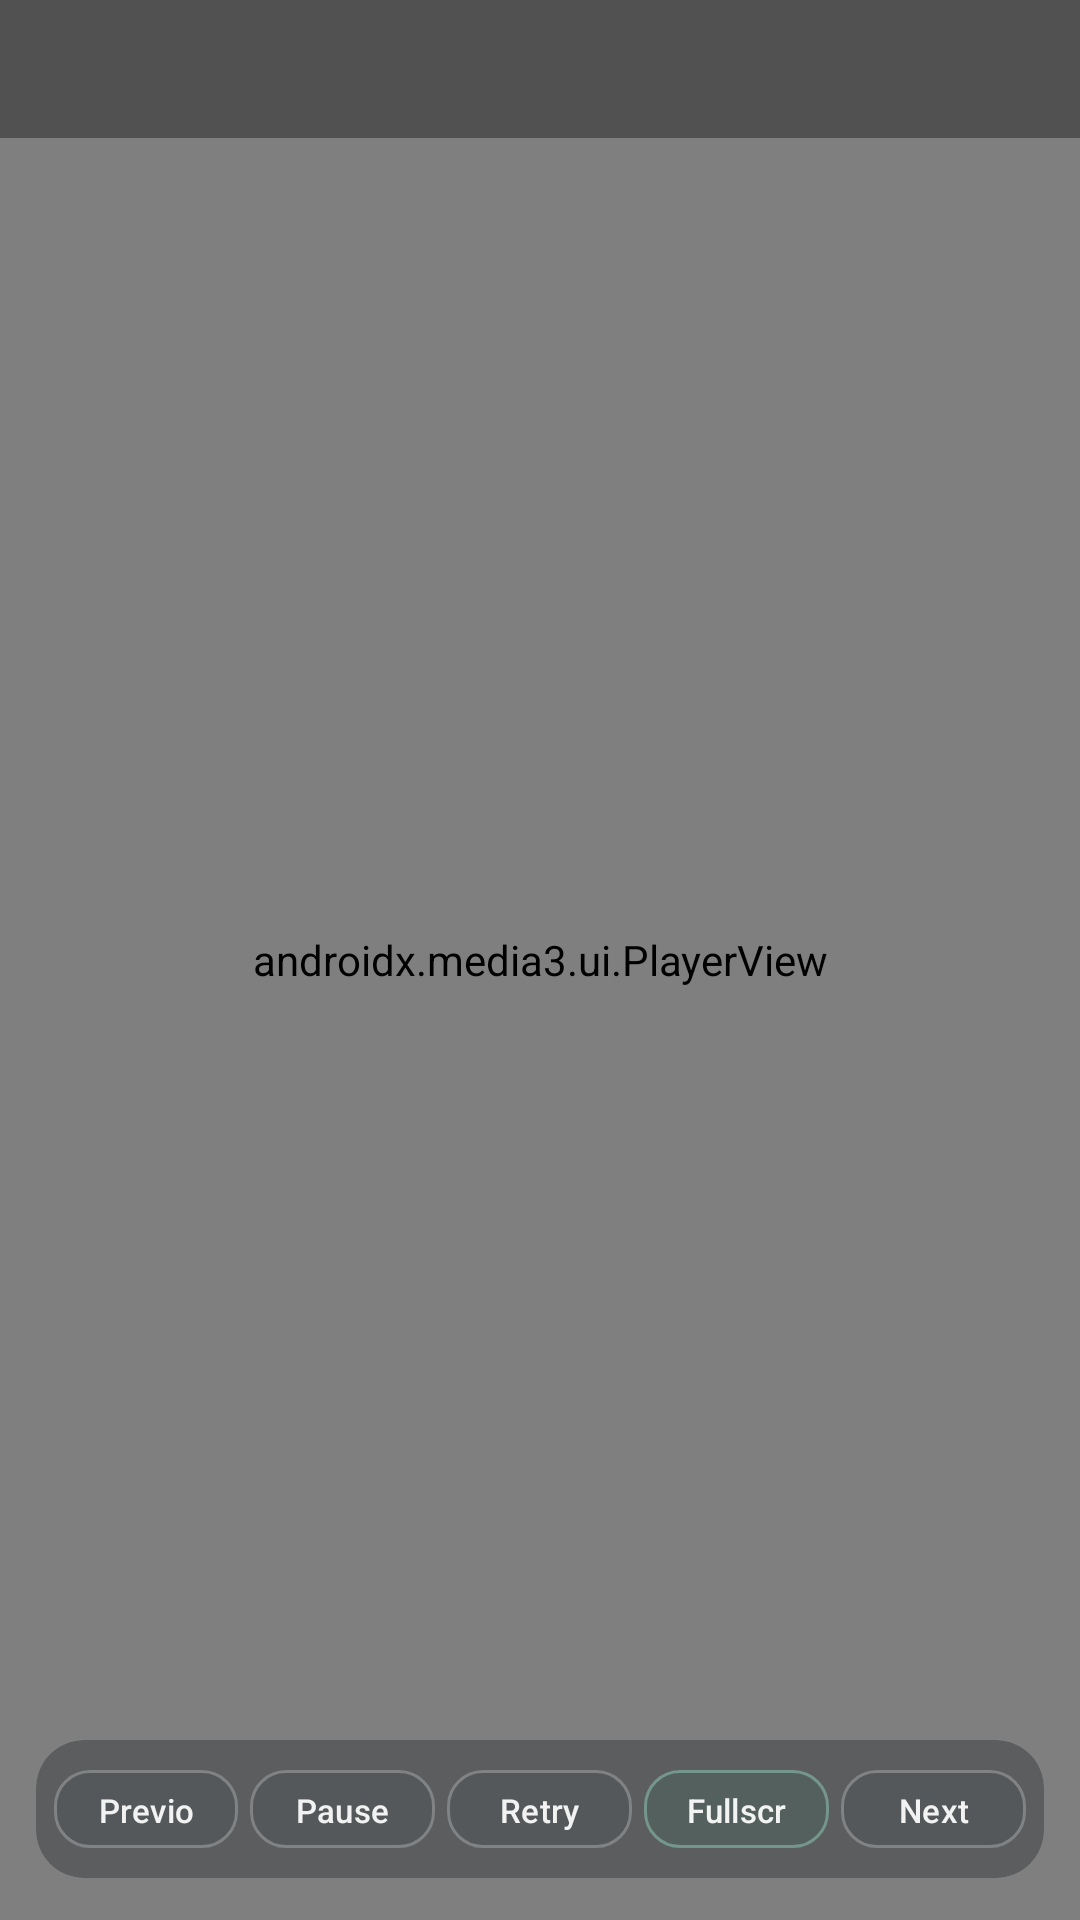

Here is an Android app screen rendered from its layout file. Give the layout XML and the strings, colors and styles it references.
<!-- AndroidManifest.xml: application theme Theme.Holive -->
<!-- res/layout/activity_detail.xml -->
<?xml version="1.0" encoding="utf-8"?>
<FrameLayout xmlns:android="http://schemas.android.com/apk/res/android"
    xmlns:app="http://schemas.android.com/apk/res-auto"
    android:id="@+id/detailRoot"
    android:layout_width="match_parent"
    android:layout_height="match_parent"
    android:background="@android:color/black">

    <androidx.media3.ui.PlayerView
        android:id="@+id/playerView"
        android:layout_width="match_parent"
        android:layout_height="match_parent"
        app:show_buffering="never"
        app:use_controller="false" />

    <LinearLayout
        android:id="@+id/playerTopBar"
        android:layout_width="match_parent"
        android:layout_height="wrap_content"
        android:layout_gravity="top"
        android:background="#5C000000"
        android:gravity="center_vertical"
        android:orientation="horizontal"
        android:paddingHorizontal="8dp"
        android:paddingVertical="6dp">

        <ImageButton
            android:id="@+id/playerBackButton"
            android:layout_width="34dp"
            android:layout_height="34dp"
            android:background="?android:attr/selectableItemBackgroundBorderless"
            android:contentDescription="@string/close"
            android:padding="5dp"
            android:src="@drawable/ic_arrow_back_flat"
            android:tint="@android:color/white" />

        <TextView
            android:id="@+id/playerTitleText"
            android:layout_width="0dp"
            android:layout_height="wrap_content"
            android:layout_marginStart="8dp"
            android:layout_weight="1"
            android:ellipsize="end"
            android:maxLines="1"
            android:textColor="@android:color/white"
            android:textSize="16sp"
            android:textStyle="bold" />
    </LinearLayout>

    <com.google.android.material.card.MaterialCardView
        android:id="@+id/controlDock"
        android:layout_width="match_parent"
        android:layout_height="wrap_content"
        android:layout_gravity="bottom|center_horizontal"
        android:layout_marginStart="12dp"
        android:layout_marginEnd="12dp"
        android:layout_marginBottom="14dp"
        app:cardBackgroundColor="#5212181A"
        app:cardCornerRadius="16dp"
        app:cardElevation="0dp"
        app:strokeWidth="0dp">

        <LinearLayout
            android:layout_width="match_parent"
            android:layout_height="wrap_content"
            android:gravity="center_vertical"
            android:orientation="horizontal"
            android:paddingHorizontal="6dp"
            android:paddingVertical="6dp">

            <com.google.android.material.button.MaterialButton
                android:id="@+id/prevButton"
                style="@style/Widget.Material3.Button.TextButton"
                android:layout_width="0dp"
                android:layout_height="34dp"
                android:layout_weight="1"
                android:text="@string/prev_room"
                android:textAllCaps="false"
                android:textColor="#ECFFFFFF"
                android:textSize="11sp"
                app:backgroundTint="#24323D40"
                app:cornerRadius="12dp"
                app:rippleColor="#33FFFFFF"
                app:strokeColor="#40FFFFFF"
                app:strokeWidth="1dp" />



            <com.google.android.material.button.MaterialButton
                android:id="@+id/pauseButton"
                style="@style/Widget.Material3.Button.TextButton"
                android:layout_width="0dp"
                android:layout_height="34dp"
                android:layout_marginStart="4dp"
                android:layout_weight="1"
                android:text="@string/pause"
                android:textAllCaps="false"
                android:textColor="#ECFFFFFF"
                android:textSize="11sp"
                app:backgroundTint="#24323D40"
                app:cornerRadius="12dp"
                app:rippleColor="#33FFFFFF"
                app:strokeColor="#40FFFFFF"
                app:strokeWidth="1dp" />

            <com.google.android.material.button.MaterialButton
                android:id="@+id/retryButton"
                style="@style/Widget.Material3.Button.TextButton"
                android:layout_width="0dp"
                android:layout_height="34dp"
                android:layout_marginStart="4dp"
                android:layout_weight="1"
                android:text="@string/retry"
                android:textAllCaps="false"
                android:textColor="#ECFFFFFF"
                android:textSize="11sp"
                app:backgroundTint="#24323D40"
                app:cornerRadius="12dp"
                app:rippleColor="#33FFFFFF"
                app:strokeColor="#40FFFFFF"
                app:strokeWidth="1dp" />

            <com.google.android.material.button.MaterialButton
                android:id="@+id/fullscreenButton"
                style="@style/Widget.Material3.Button.TextButton"
                android:layout_width="0dp"
                android:layout_height="34dp"
                android:layout_marginStart="4dp"
                android:layout_weight="1"
                android:text="@string/fullscreen"
                android:textAllCaps="false"
                android:textColor="#ECFFFFFF"
                android:textSize="11sp"
                app:backgroundTint="#2A326C57"
                app:cornerRadius="12dp"
                app:rippleColor="#33FFFFFF"
                app:strokeColor="#66A5E7CC"
                app:strokeWidth="1dp" />

            <com.google.android.material.button.MaterialButton
                android:id="@+id/nextButton"
                style="@style/Widget.Material3.Button.TextButton"
                android:layout_width="0dp"
                android:layout_height="34dp"
                android:layout_marginStart="4dp"
                android:layout_weight="1"
                android:text="@string/next_room"
                android:textAllCaps="false"
                android:textColor="#ECFFFFFF"
                android:textSize="11sp"
                app:backgroundTint="#24323D40"
                app:cornerRadius="12dp"
                app:rippleColor="#33FFFFFF"
                app:strokeColor="#40FFFFFF"
                app:strokeWidth="1dp" />
        </LinearLayout>
    </com.google.android.material.card.MaterialCardView>

    <ProgressBar
        android:id="@+id/detailLoadingView"
        android:layout_width="wrap_content"
        android:layout_height="wrap_content"
        android:layout_gravity="center"
        android:visibility="gone" />

    <TextView
        android:id="@+id/playerErrorText"
        android:layout_width="wrap_content"
        android:layout_height="wrap_content"
        android:layout_gravity="bottom|center_horizontal"
        android:layout_marginBottom="58dp"
        android:background="#A9000000"
        android:paddingHorizontal="12dp"
        android:paddingVertical="8dp"
        android:textColor="@android:color/white"
        android:textSize="12sp"
        android:visibility="gone" />

    <TextView
        android:id="@+id/gestureHintText"
        android:layout_width="wrap_content"
        android:layout_height="wrap_content"
        android:layout_gravity="center"
        android:background="#AA000000"
        android:paddingHorizontal="12dp"
        android:paddingVertical="8dp"
        android:textColor="@android:color/white"
        android:textSize="13sp"
        android:textStyle="bold"
        android:visibility="gone" />
</FrameLayout>
<!-- resources referenced by this layout -->
<resources>
  <string name="close">Close</string>
  <string name="fullscreen">Fullscreen</string>
  <string name="next_room">Next</string>
  <string name="pause">Pause</string>
  <string name="prev_room">Previous</string>
  <string name="retry">Retry</string>
  <style name="Theme.Holive" parent="Theme.Material3.DayNight.NoActionBar">
          <item name="android:statusBarColor">@android:color/transparent</item>
          <item name="android:navigationBarColor">@android:color/transparent</item>
      </style>
</resources>
